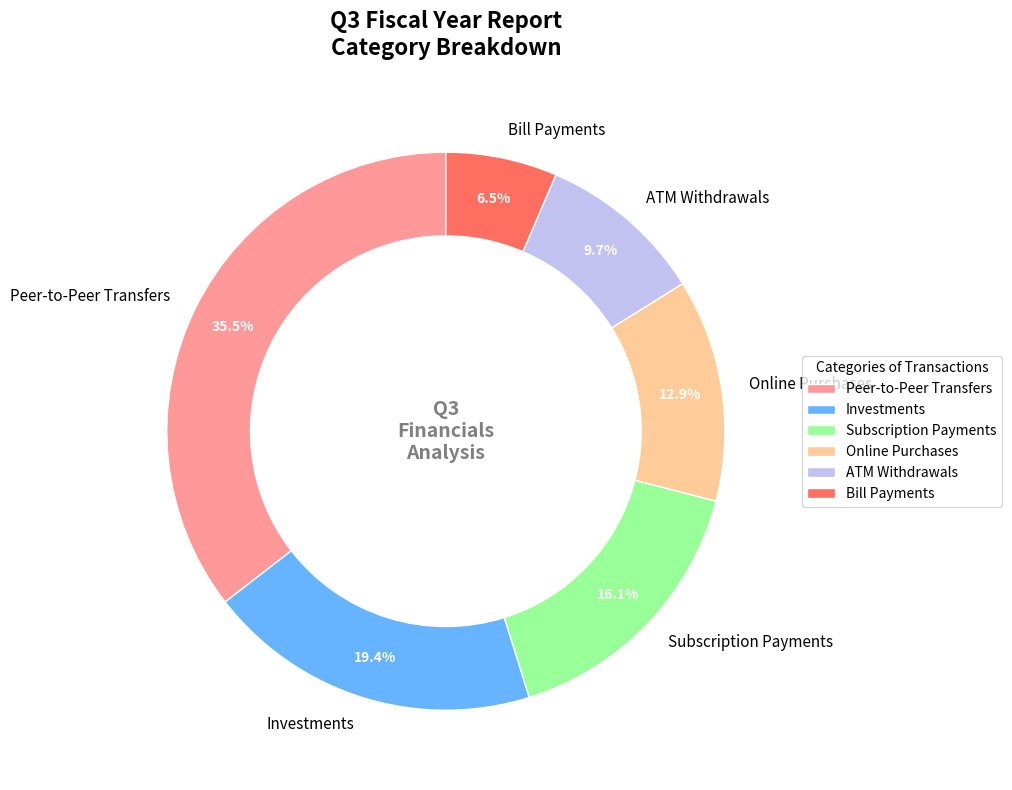

Reproduce this figure in Python.
import matplotlib.pyplot as plt
import numpy as np

# Transaction categories and their respective count of transactions
transaction_categories = [
    'Peer-to-Peer Transfers', 
    'Investments', 
    'Subscription Payments', 
    'Online Purchases', 
    'ATM Withdrawals', 
    'Bill Payments'
]

# Artificial data representing the number of transactions for each category
transaction_counts = [550, 300, 250, 200, 150, 100]

# Define colors for each transaction category
colors = ['#FF9999', '#66B3FF', '#99FF99', '#FFCC99', '#C2C2F0', '#FF6F61']

# Create the ring chart
fig, ax = plt.subplots(figsize=(10, 8), subplot_kw=dict(aspect="equal"))

# Plot the pie chart with an inner radius for a ring effect
wedges, texts, autotexts = ax.pie(transaction_counts, labels=transaction_categories, 
                                  colors=colors, autopct='%1.1f%%', startangle=90,
                                  pctdistance=0.85, wedgeprops=dict(width=0.3, edgecolor='w'))

# Add a central title inside the ring
ax.text(0, 0, 'Q3\nFinancials\nAnalysis', horizontalalignment='center', 
        verticalalignment='center', fontsize=14, fontweight='bold', color='gray')

# Customize legend and position it outside the chart
ax.legend(wedges, transaction_categories, title="Categories of Transactions", loc="center left", 
          bbox_to_anchor=(1, 0, 0.5, 1), fontsize=10)

# Enhance the label text properties
plt.setp(autotexts, size=10, weight='bold', color='white')
plt.setp(texts, size=11)

# Title of the chart
plt.title("Q3 Fiscal Year Report\nCategory Breakdown", fontsize=16, fontweight='bold', pad=20)

# Ensure layout is tight
plt.tight_layout()

# Show the chart
plt.show()
